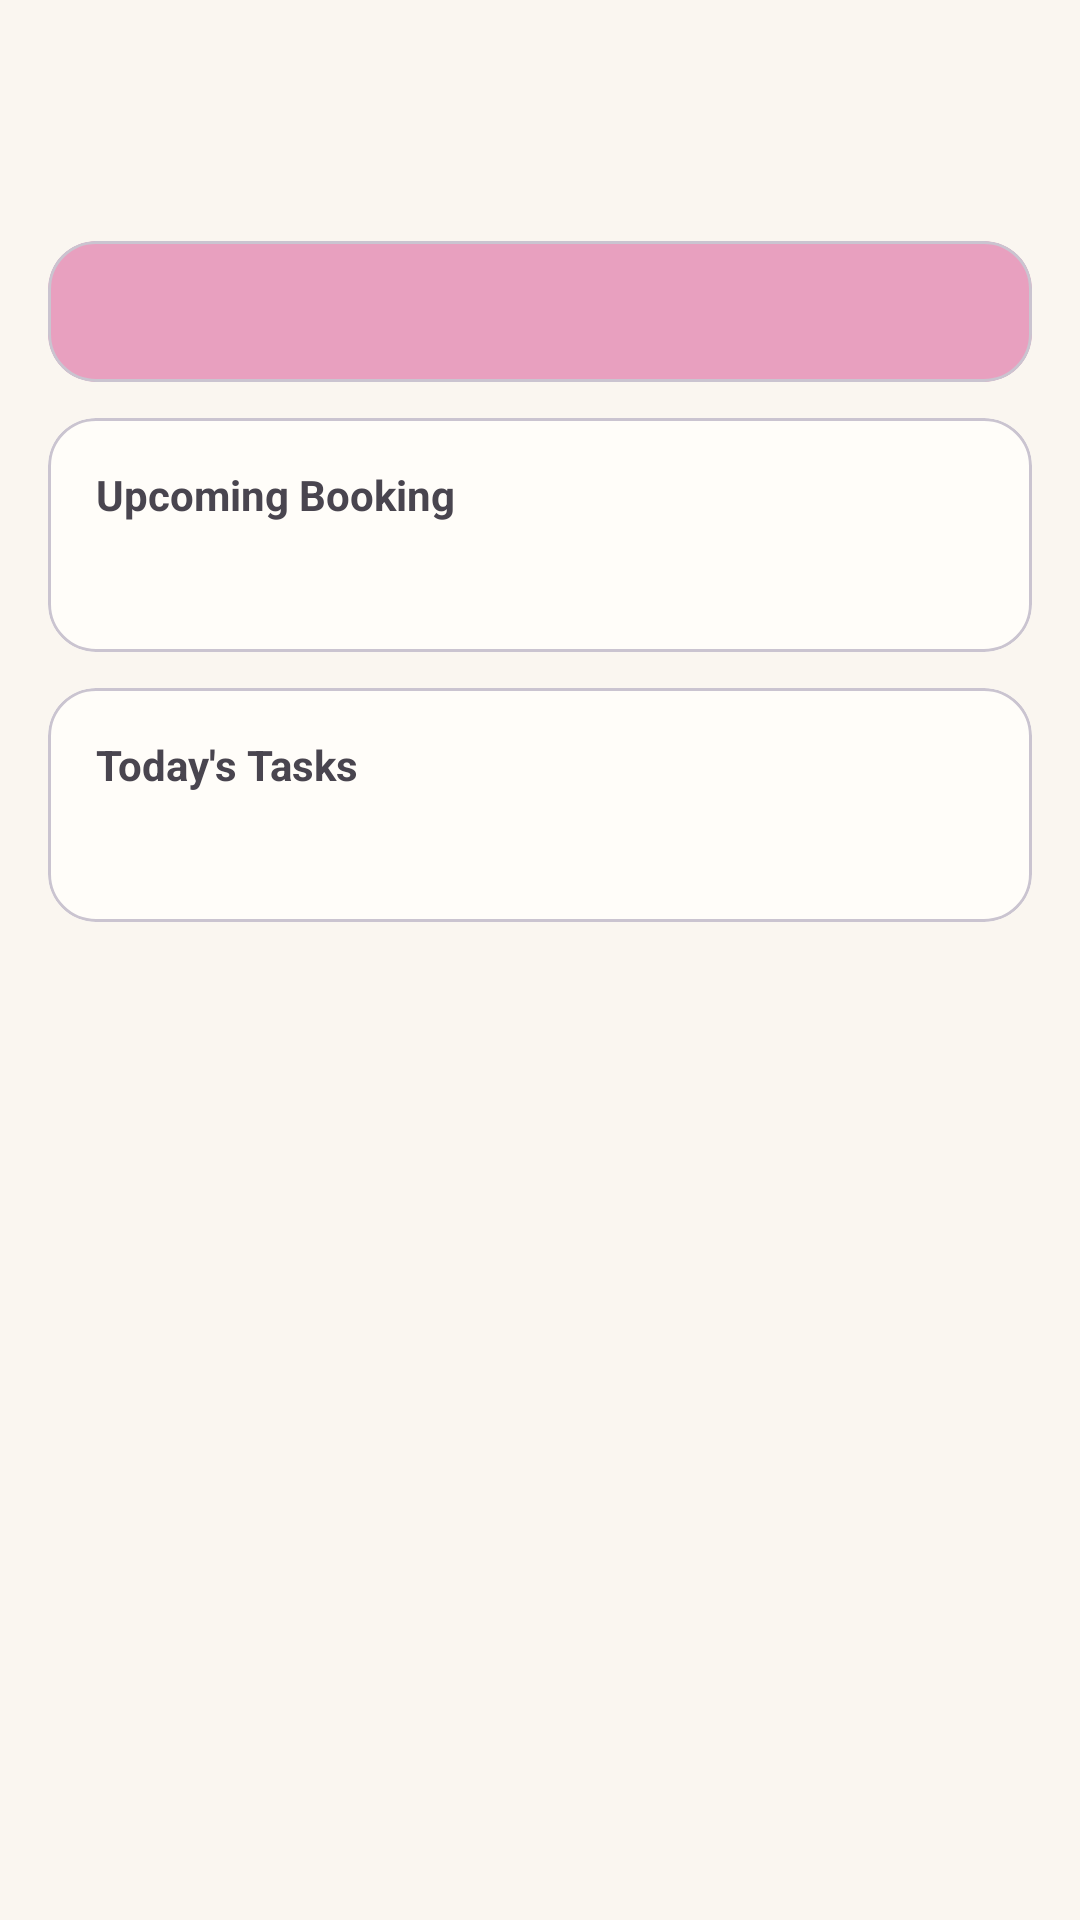

Reconstruct the res/layout file that produces this screen, plus the resources it refers to.
<!-- AndroidManifest.xml: application theme Theme.PookiPlanner -->
<!-- res/layout/fragment_home.xml -->
<?xml version="1.0" encoding="utf-8"?>
<ScrollView xmlns:android="http://schemas.android.com/apk/res/android"
    xmlns:app="http://schemas.android.com/apk/res-auto"
    android:layout_width="match_parent"
    android:layout_height="match_parent"
    android:padding="16dp">

    <LinearLayout
        android:layout_width="match_parent"
        android:layout_height="wrap_content"
        android:orientation="vertical">

        <TextView
            android:id="@+id/textWelcome"
            android:layout_width="match_parent"
            android:layout_height="wrap_content"
            android:textColor="@color/matcha_dark"
            android:textSize="22sp"
            android:textStyle="bold" />

        <TextView
            android:id="@+id/textGovernorate"
            android:layout_width="match_parent"
            android:layout_height="wrap_content"
            android:layout_marginTop="4dp"
            android:textColor="@color/strawberry_dark" />

        <com.google.android.material.card.MaterialCardView
            android:layout_width="match_parent"
            android:layout_height="wrap_content"
            android:layout_marginTop="12dp"
            app:cardBackgroundColor="@color/strawberry"
            app:cardCornerRadius="16dp">

            <TextView
                android:id="@+id/textStreak"
                android:layout_width="match_parent"
                android:layout_height="wrap_content"
                android:padding="14dp"
                android:textColor="@color/white"
                android:textStyle="bold" />
        </com.google.android.material.card.MaterialCardView>

        <com.google.android.material.card.MaterialCardView
            android:layout_width="match_parent"
            android:layout_height="wrap_content"
            android:layout_marginTop="12dp"
            app:cardBackgroundColor="@color/cream_card"
            app:cardCornerRadius="16dp">

            <LinearLayout
                android:layout_width="match_parent"
                android:layout_height="wrap_content"
                android:orientation="vertical"
                android:padding="16dp">

                <TextView
                    android:layout_width="wrap_content"
                    android:layout_height="wrap_content"
                    android:text="@string/upcoming_booking"
                    android:textStyle="bold" />

                <TextView
                    android:id="@+id/textUpcomingBooking"
                    android:layout_width="match_parent"
                    android:layout_height="wrap_content"
                    android:layout_marginTop="8dp" />
            </LinearLayout>
        </com.google.android.material.card.MaterialCardView>

        <com.google.android.material.card.MaterialCardView
            android:layout_width="match_parent"
            android:layout_height="wrap_content"
            android:layout_marginTop="12dp"
            app:cardBackgroundColor="@color/cream_card"
            app:cardCornerRadius="16dp">

            <LinearLayout
                android:layout_width="match_parent"
                android:layout_height="wrap_content"
                android:orientation="vertical"
                android:padding="16dp">

                <TextView
                    android:layout_width="wrap_content"
                    android:layout_height="wrap_content"
                    android:text="@string/today_tasks"
                    android:textStyle="bold" />

                <TextView
                    android:id="@+id/textTodayTasks"
                    android:layout_width="match_parent"
                    android:layout_height="wrap_content"
                    android:layout_marginTop="8dp" />
            </LinearLayout>
        </com.google.android.material.card.MaterialCardView>
    </LinearLayout>
</ScrollView>
<!-- resources referenced by this layout -->
<resources>
  <color name="cream_card">#FFFDF9</color>
  <color name="matcha_dark">#3D5A3D</color>
  <color name="strawberry">#E8A0BF</color>
  <color name="strawberry_dark">#D4738C</color>
  <color name="white">#FFFFFF</color>
  <string name="today_tasks">Today\'s Tasks</string>
  <string name="upcoming_booking">Upcoming Booking</string>
  <style name="Theme.PookiPlanner" parent="Base.Theme.PookiPlanner" />
  <style name="Base.Theme.PookiPlanner" parent="Theme.Material3.DayNight.NoActionBar">
          <item name="colorPrimary">@color/matcha_primary</item>
          <item name="colorPrimaryDark">@color/matcha_dark</item>
          <item name="colorAccent">@color/strawberry</item>
          <item name="colorSurface">@color/cream_card</item>
          <item name="colorOnSurface">@color/text_primary</item>
          <item name="android:windowBackground">@color/cream_bg</item>
          <item name="android:colorBackground">@color/cream_bg</item>
          <item name="android:textColorPrimary">@color/text_primary</item>
          <item name="android:textColorSecondary">@color/text_secondary</item>
          <item name="android:statusBarColor">@color/matcha_dark</item>
          <item name="android:navigationBarColor">@color/cream_bg</item>
          <item name="colorControlActivated">@color/matcha_primary</item>
          <item name="colorOutline">@color/matcha_light</item>
      </style>
  <color name="matcha_primary">#5C7A5C</color>
  <color name="text_primary">#2D3B2D</color>
  <color name="cream_bg">#FAF6F0</color>
  <color name="text_secondary">#6B7B6B</color>
  <color name="matcha_light">#A8C5A0</color>
</resources>
